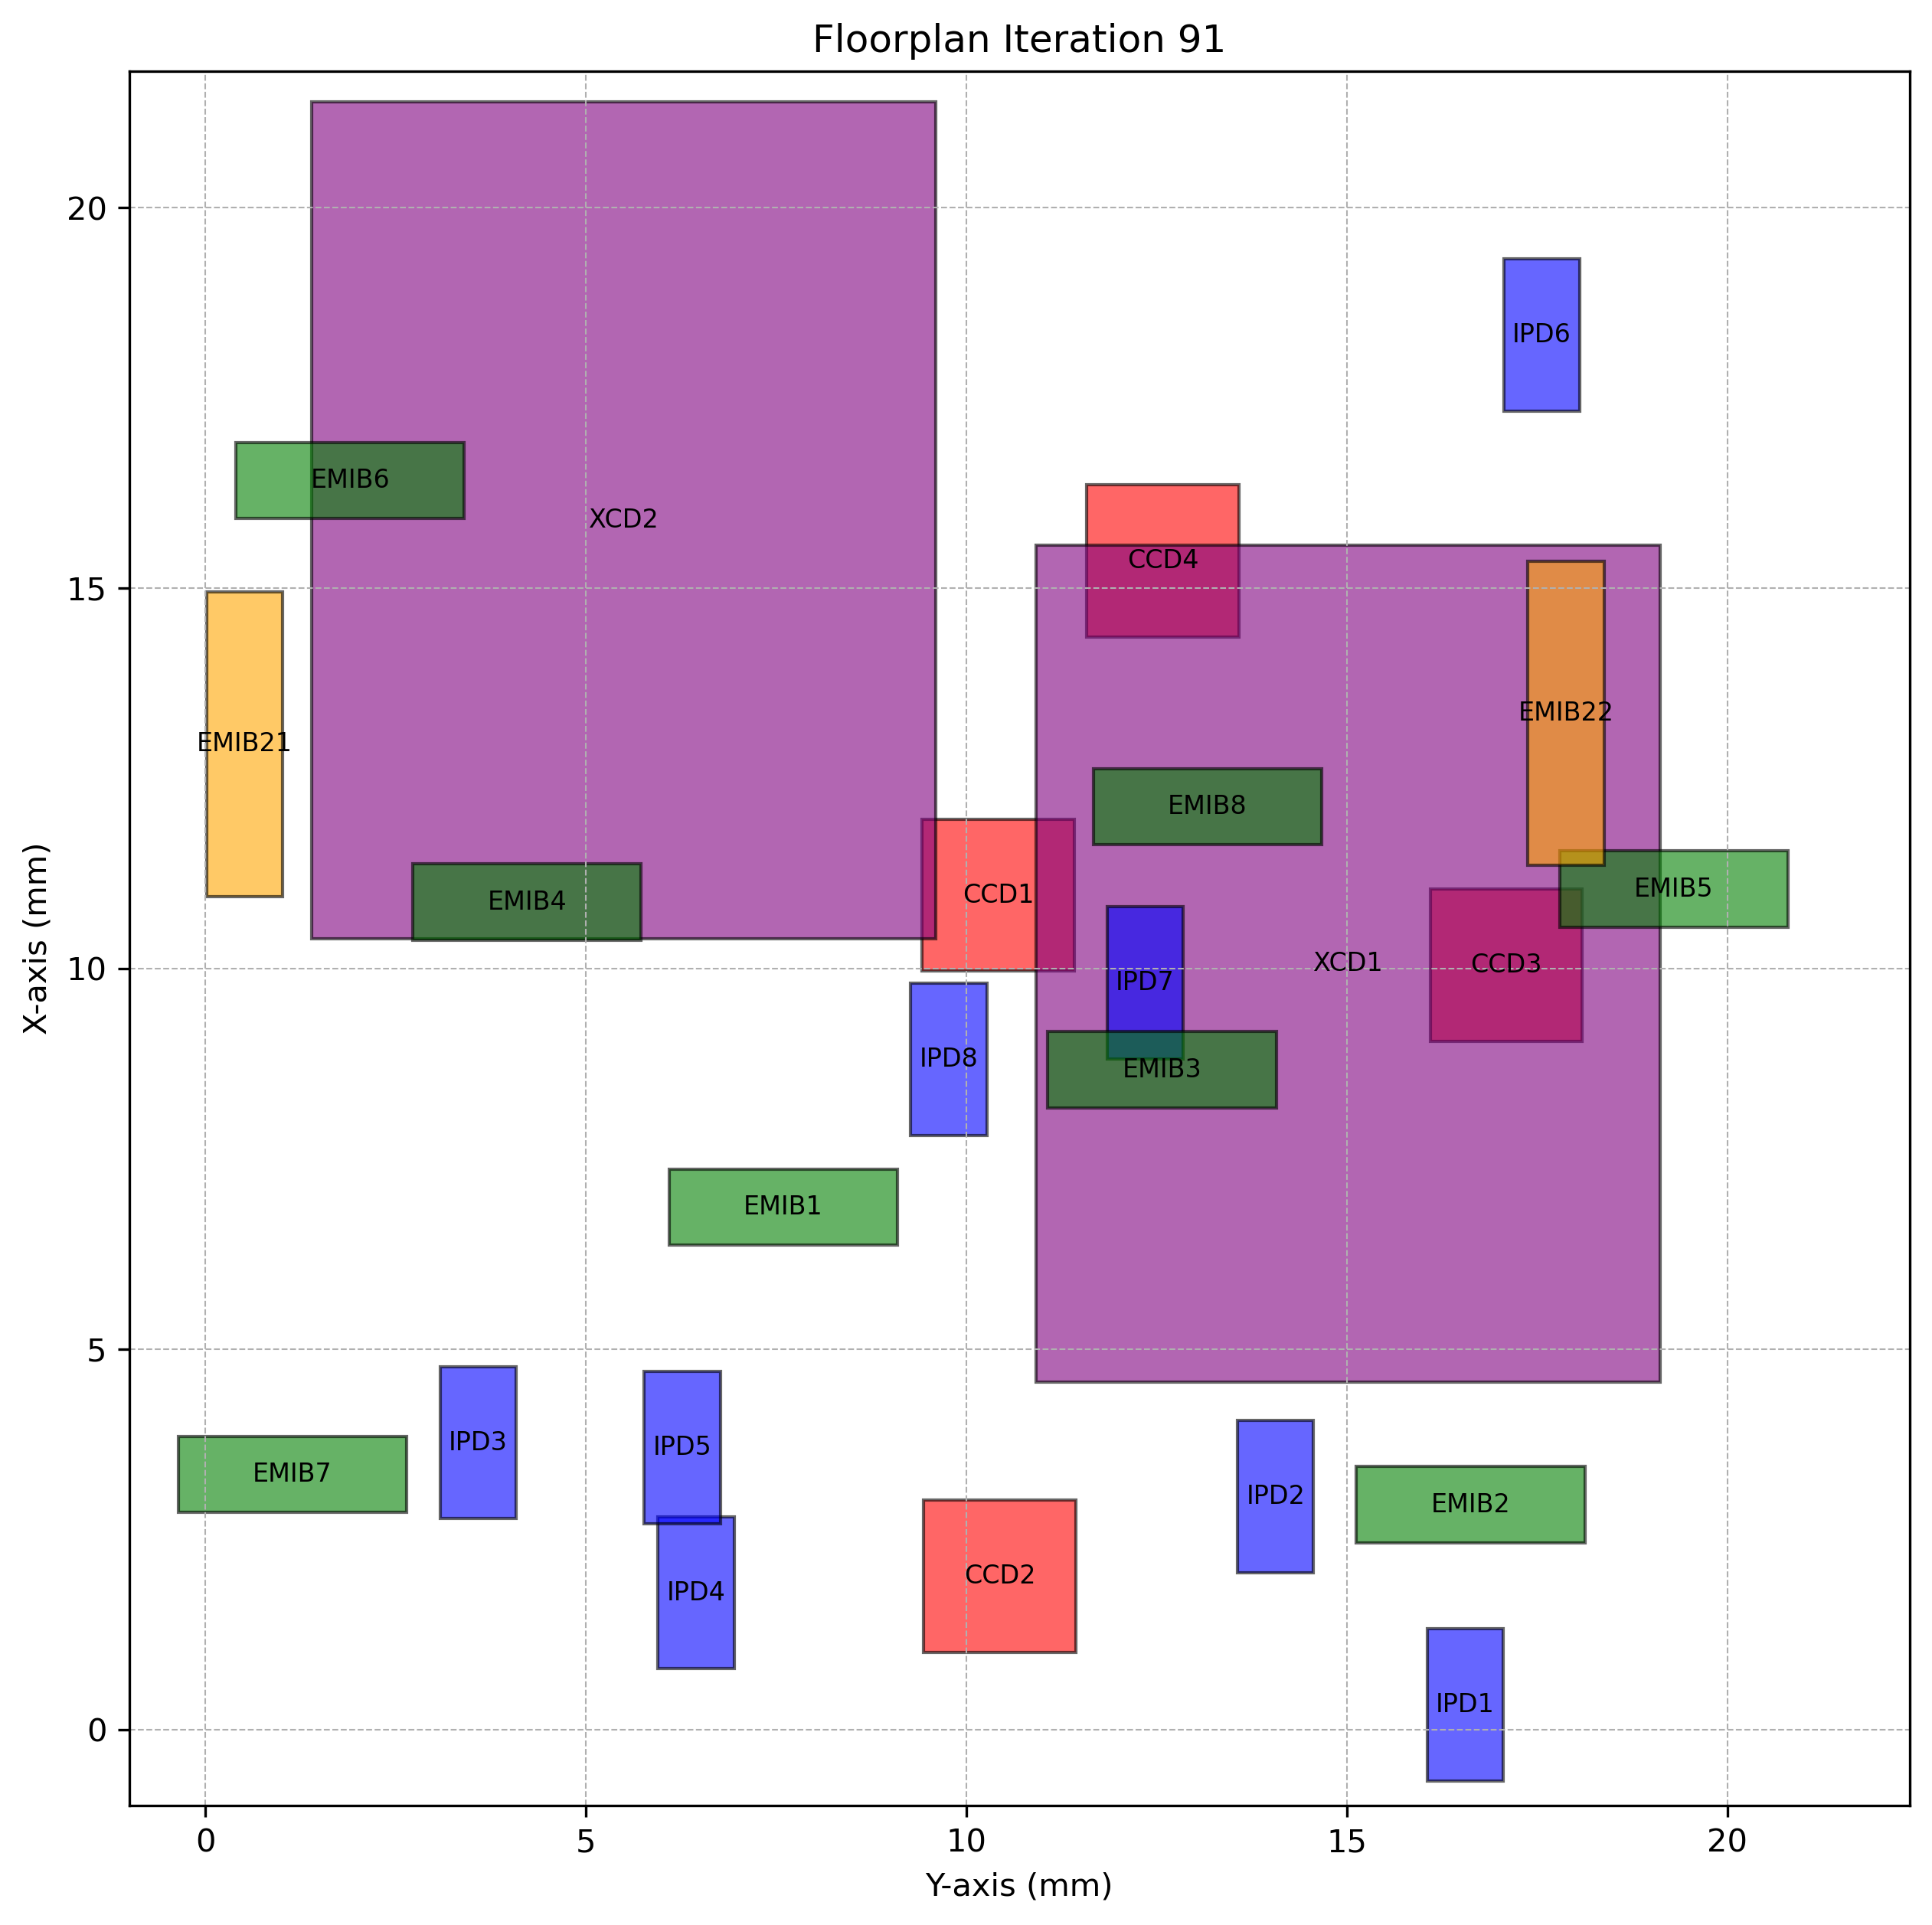

The file beside this chart, header and first rows:
Chiplet_Type, Chiplet_Name, X_Position, Y_Position, Z_Position, Length, Breadth, Rotated
CCD, CCD1, 9.966, 9.42, 2, 2, 2.0, True
CCD, CCD2, 1.014, 9.44, 2, 2, 2.0, True
CCD, CCD3, 9.049, 16.09, 2, 2, 2.0, True
CCD, CCD4, 14.36, 11.58, 2, 2, 2.0, True
XCD, XCD1, 4.566, 10.91, 2, 11, 8.2, True
XCD, XCD2, 10.4, 1.395, 2, 11, 8.2, True
IPD, IPD1, -0.6743, 16.06, 2, 2, 1.0, True
IPD, IPD2, 2.064, 13.56, 2, 2, 1.0, True
IPD, IPD3, 2.773, 3.082, 2, 2, 1.0, True
IPD, IPD4, 0.7986, 5.947, 2, 2, 1.0, True
IPD, IPD5, 2.704, 5.767, 2, 2, 1.0, True
IPD, IPD6, 17.33, 17.06, 2, 2, 1.0, True
IPD, IPD7, 8.814, 11.85, 2, 2, 1.0, True
IPD, IPD8, 7.81, 9.271, 2, 2, 1.0, True
EMIB, EMIB1, 6.365, 6.092, 1, 1, 3.0, False
EMIB, EMIB2, 2.456, 15.13, 1, 1, 3.0, False
EMIB, EMIB3, 8.171, 11.07, 1, 1, 3.0, False
EMIB, EMIB4, 10.38, 2.728, 1, 1, 3.0, False
EMIB, EMIB5, 10.55, 17.8, 1, 1, 3.0, False
EMIB, EMIB6, 15.92, 0.4014, 1, 1, 3.0, False
EMIB, EMIB7, 2.856, -0.3572, 1, 1, 3.0, False
EMIB, EMIB8, 11.63, 11.67, 1, 1, 3.0, False
EMIB2, EMIB21, 10.95, 0.01779, 1, 4, 1.0, True
EMIB2, EMIB22, 11.36, 17.38, 1, 4, 1.0, True
